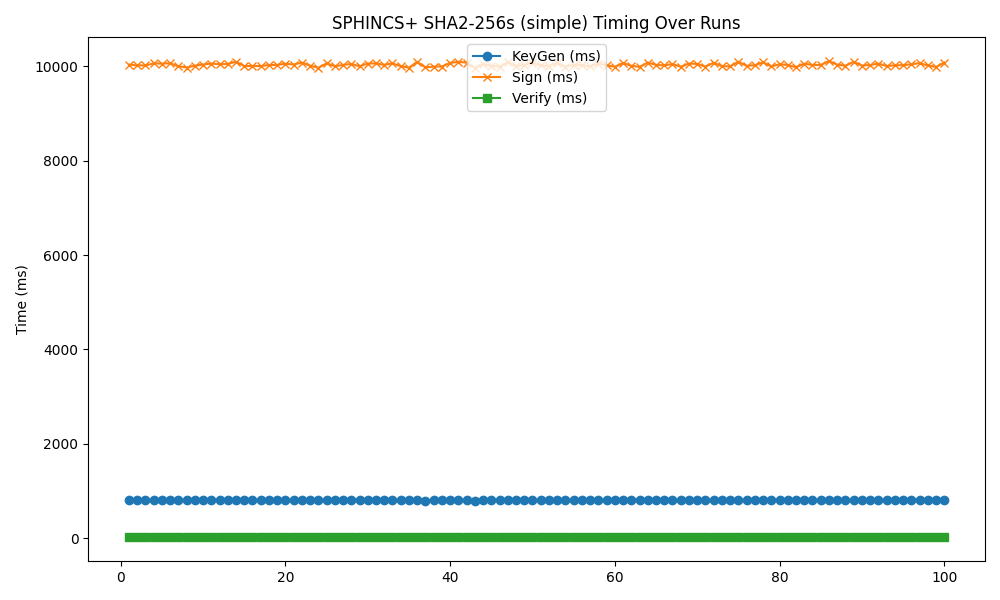

The table this chart was drawn from, first rows:
timestamp, mode, keygen, sign, verify
2025-05-19 15:14:15, 256s, 799.6, 10037, 13.58
2025-05-19 15:14:27, 256s, 797.7, 10022, 13.74
2025-05-19 15:14:38, 256s, 806.6, 10018, 13.91
2025-05-19 15:14:50, 256s, 801.4, 10061, 13.55
2025-05-19 15:15:02, 256s, 806.1, 10058, 13.85
2025-05-19 15:15:13, 256s, 804.6, 10064, 13.83
2025-05-19 15:15:25, 256s, 802.1, 10002, 13.75
2025-05-19 15:15:36, 256s, 798.8, 9973, 13.69
2025-05-19 15:15:48, 256s, 802.3, 10012, 13.79
2025-05-19 15:15:59, 256s, 804, 10038, 14.01
2025-05-19 15:16:11, 256s, 802.8, 10059, 14.09
2025-05-19 15:16:23, 256s, 803.4, 10045, 13.55
2025-05-19 15:16:34, 256s, 802.6, 10050, 13.9
2025-05-19 15:16:46, 256s, 804.8, 10098, 13.91
2025-05-19 15:16:57, 256s, 801.2, 10005, 13.59
2025-05-19 15:17:09, 256s, 798.6, 10009, 13.65
2025-05-19 15:17:20, 256s, 809.1, 10006, 13.86
2025-05-19 15:17:32, 256s, 799.3, 10029, 13.8
2025-05-19 15:17:44, 256s, 800.8, 10030, 13.69
2025-05-19 15:17:55, 256s, 804.3, 10055, 13.87
2025-05-19 15:18:07, 256s, 802.1, 10038, 13.84
2025-05-19 15:18:18, 256s, 810.6, 10080, 13.95
2025-05-19 15:18:30, 256s, 801.1, 10015, 13.89
2025-05-19 15:18:41, 256s, 800.3, 9968, 13.6
2025-05-19 15:18:53, 256s, 804.5, 10063, 13.64
2025-05-19 15:19:05, 256s, 804.3, 10004, 13.9
2025-05-19 15:19:16, 256s, 802.9, 10029, 13.6
2025-05-19 15:19:28, 256s, 805.6, 10052, 13.99
2025-05-19 15:19:39, 256s, 799, 10000, 13.76
2025-05-19 15:19:51, 256s, 805.4, 10060, 13.85
2025-05-19 15:20:03, 256s, 804.5, 10061, 13.59
2025-05-19 15:20:14, 256s, 807.5, 10032, 13.51
2025-05-19 15:20:26, 256s, 803.1, 10062, 13.83
2025-05-19 15:20:37, 256s, 801, 10005, 13.93
2025-05-19 15:20:49, 256s, 797, 9971, 13.77
2025-05-19 15:21:00, 256s, 806.3, 10095, 13.69
2025-05-19 15:21:12, 256s, 796.3, 9976, 13.93
2025-05-19 15:21:23, 256s, 798.4, 9995, 13.51
2025-05-19 15:21:35, 256s, 807, 9997, 14.71
2025-05-19 15:21:47, 256s, 805.3, 10071, 13.7
2025-05-19 15:21:58, 256s, 803.2, 10095, 13.52
2025-05-19 15:22:10, 256s, 808.4, 10078, 13.8
2025-05-19 15:22:21, 256s, 795.6, 9968, 13.46
2025-05-19 15:22:33, 256s, 806.2, 10048, 13.87
2025-05-19 15:22:45, 256s, 799.4, 10014, 13.68
2025-05-19 15:22:56, 256s, 798.8, 9995, 13.59
2025-05-19 15:23:08, 256s, 814, 10082, 13.74
2025-05-19 15:23:19, 256s, 803.7, 10008, 13.74
2025-05-19 15:23:31, 256s, 798.6, 10027, 13.68
2025-05-19 15:23:42, 256s, 806, 10076, 13.98
2025-05-19 15:23:54, 256s, 799.3, 10018, 13.54
2025-05-19 15:24:05, 256s, 800.3, 10007, 13.86
2025-05-19 15:24:17, 256s, 806.9, 10063, 14.18
2025-05-19 15:24:29, 256s, 798.8, 9995, 13.82
2025-05-19 15:24:40, 256s, 802.5, 10032, 13.77
2025-05-19 15:24:52, 256s, 802.4, 10025, 14.03
2025-05-19 15:25:03, 256s, 801, 9999, 13.6
2025-05-19 15:25:15, 256s, 804.3, 10058, 13.85
2025-05-19 15:25:26, 256s, 802.6, 10021, 13.9
2025-05-19 15:25:38, 256s, 797.1, 9991, 13.58
... 40 more rows
